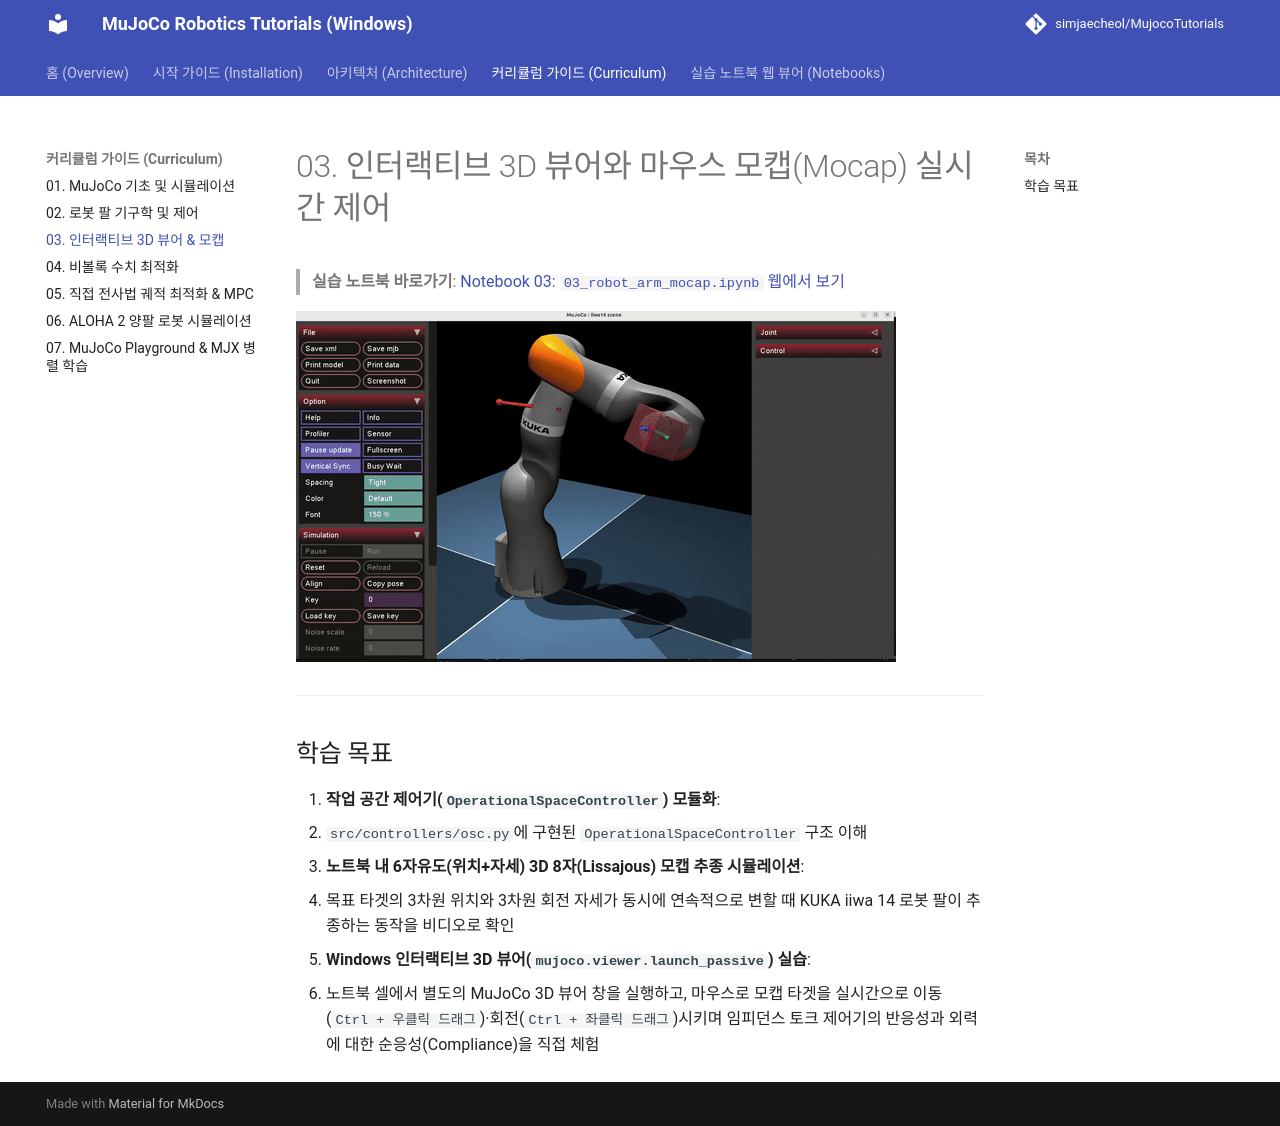

repository: simjaecheol/MujocoTutorials · page: curriculum/03_robot_arm_mocap/index.html · generator: mkdocs

# 03. 인터랙티브 3D 뷰어와 마우스 모캡(Mocap) 실시간 제어

> **실습 노트북 바로가기**: [Notebook 03: `03_robot_arm_mocap.ipynb` 웹에서 보기](../notebooks/03_robot_arm_mocap.ipynb)

![KUKA Mocap Interactive](../assets/imgs/kuka_mocap.gif)

---

## 학습 목표
1. **작업 공간 제어기(`OperationalSpaceController`) 모듈화**:
   * `src/controllers/osc.py`에 구현된 `OperationalSpaceController` 구조 이해
2. **노트북 내 6자유도(위치+자세) 3D 8자(Lissajous) 모캡 추종 시뮬레이션**:
   * 목표 타겟의 3차원 위치와 3차원 회전 자세가 동시에 연속적으로 변할 때 KUKA iiwa 14 로봇 팔이 추종하는 동작을 비디오로 확인
3. **Windows 인터랙티브 3D 뷰어(`mujoco.viewer.launch_passive`) 실습**:
   * 노트북 셀에서 별도의 MuJoCo 3D 뷰어 창을 실행하고, 마우스로 모캡 타겟을 실시간으로 이동(`Ctrl + 우클릭 드래그`)·회전(`Ctrl + 좌클릭 드래그`)시키며 임피던스 토크 제어기의 반응성과 외력에 대한 순응성(Compliance)을 직접 체험
